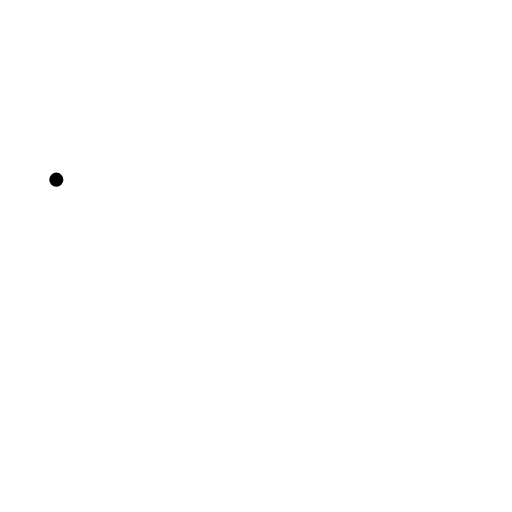
t = 0.00 s
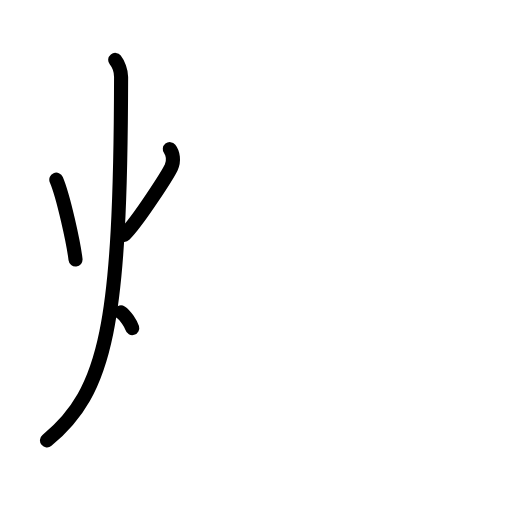
t = 3.20 s
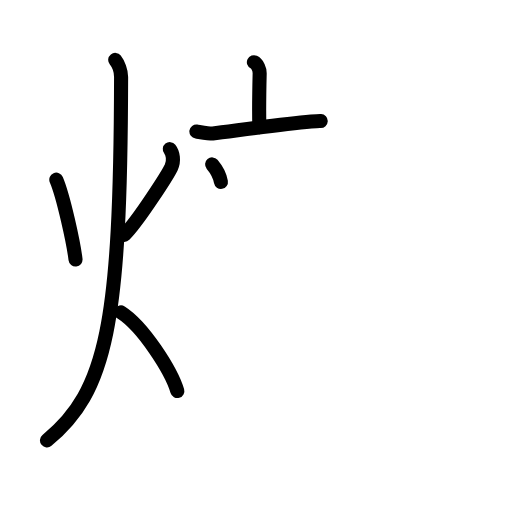
t = 6.40 s
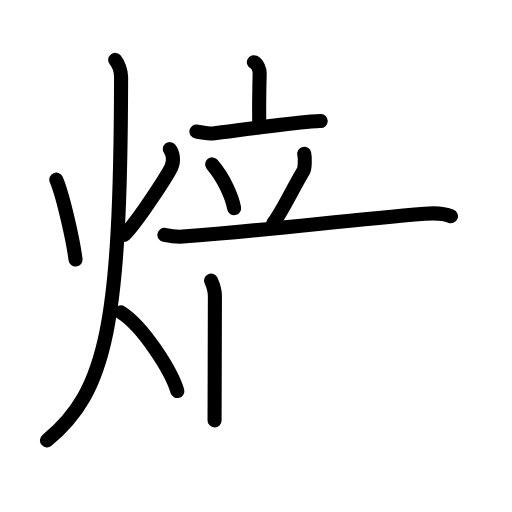
t = 9.60 s
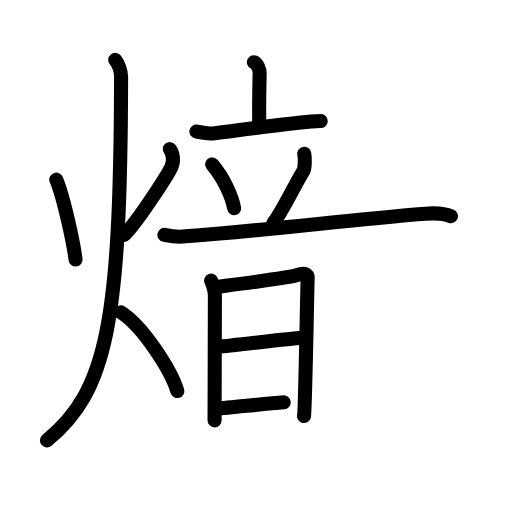
t = 12.80 s
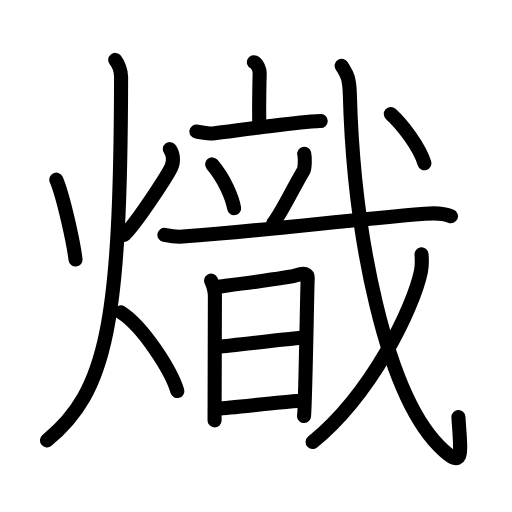
t = 16.00 s

The animated SVG that drew these frames (rendered in a browser with its animation timeline set to each time). Animation: 44 SMIL elements (animate=44); one cycle of 16.00 s.

<?xml version="1.0" encoding="UTF-8"?>
<!--
AniKanjiVG is licensed by CC-BY-SA Paul C. Sommerhoff (https://bitbucket.org/sommerhoff/anikanjivg).
AniKanjiVG uses KanjiVG which is licensed by CC-BY-SA Ulrich Apel (http://kanjivg.tagaini.net).
See also http://creativecommons.org/licenses/by-sa/3.0/
-->
<svg xmlns:kvg='http://kanjivg.tagaini.net' xmlns='http://www.w3.org/2000/svg' width='109' height='109' viewBox='0 0 109 109' style='fill:none;stroke:#000000;stroke-width:3;stroke-linecap:round;stroke-linejoin:round;' id="kvg:kanji_071be"><g id="kvg:071be" kvg:element="熾"><g id="kvg:071be-g1" kvg:element="火" kvg:position="left" kvg:radical="general"><path id="kvg:071be-s1" kvg:type="㇔" d="M11.99,38.25c1.5,3.52,3.68,13.48,4.09,17"><animate attributeName="d" begin="0.0s" dur="1.0s" from="M11.99,38.25C11.99,38.25,11.99,38.25,11.99,38.25" to="M11.99,38.25c1.5,3.52,3.68,13.48,4.09,17" />
</path>
<path id="kvg:071be-s2" kvg:type="㇒" d="M36.15,31.75c0.68,0.86,0.94,2.5,0.32,3.84s-6.91,11.3-10,14.41"><animate attributeName="d" begin="1.0s" dur="1.0s" from="M36.15,31.75C36.15,31.75,36.15,31.75,36.15,31.75" to="M36.15,31.75c0.68,0.86,0.94,2.5,0.32,3.84s-6.91,11.3-10,14.41" />
<animate attributeName="d" begin="0s" dur="1.0s" from="M-100,-100" to="M-100,-100" />
</path>
<path id="kvg:071be-s3" kvg:type="㇒" d="M24.53,12.75c0.63,0.79,1.26,2.35,1.25,3.67C25.66,68.92,22.75,83.25,10,93.75"><animate attributeName="d" begin="2.0s" dur="0.5s" from="M24.53,12.75C24.53,12.75,24.53,12.75,24.53,12.75" to="M24.53,12.75c0.63,0.79,1.26,2.35,1.25,3.67" />
<animate attributeName="d" begin="2.5s" dur="0.5s" from="M24.53,12.75c0.63,0.79,1.26,2.35,1.25,3.67c0,0,0,0,0,0,0" to="M24.53,12.75c0.63,0.79,1.26,2.35,1.25,3.67C25.66,68.92,22.75,83.25,10,93.75" />
<animate attributeName="d" begin="0s" dur="2.0s" from="M-100,-100" to="M-100,-100" />
</path>
<path id="kvg:071be-s4" kvg:type="㇔/㇏" d="M25.75,66.5c4.75,3,10.75,12.5,12,16.75"><animate attributeName="d" begin="3.0s" dur="1.0s" from="M25.75,66.5C25.75,66.5,25.75,66.5,25.75,66.5" to="M25.75,66.5c4.75,3,10.75,12.5,12,16.75" />
<animate attributeName="d" begin="0s" dur="3.0s" from="M-100,-100" to="M-100,-100" />
</path>
</g>
<g id="kvg:071be-g2" kvg:element="音" kvg:part="1" kvg:position="right"><g id="kvg:071be-g3" kvg:position="top"><g id="kvg:071be-g4" kvg:element="立"><path id="kvg:071be-s5" kvg:type="㇑a" d="M54.05,13.25c0.78,0.37,1.25,1.51,1.23,2.39c-0.08,3.36-0.15,8.57-0.06,11.42"><animate attributeName="d" begin="4.0s" dur="0.5s" from="M54.05,13.25C54.05,13.25,54.05,13.25,54.05,13.25" to="M54.05,13.25c0.78,0.37,1.25,1.51,1.23,2.39" />
<animate attributeName="d" begin="4.5s" dur="0.5s" from="M54.05,13.25c0.78,0.37,1.25,1.51,1.23,2.39c0,0,0,0,0,0,0" to="M54.05,13.25c0.78,0.37,1.25,1.51,1.23,2.39c-0.08,3.36-0.15,8.57-0.06,11.42" />
<animate attributeName="d" begin="0s" dur="4.0s" from="M-100,-100" to="M-100,-100" />
</path>
<path id="kvg:071be-s6" kvg:type="㇐" d="M41.81,28c0.59,0.08,2.91,0.48,3.49,0.42C49,28,59.25,26.5,66.25,25.88c0.97-0.09,1.54-0.14,2.03-0.12"><animate attributeName="d" begin="5.0s" dur="0.3333333333333333s" from="M41.81,28C41.81,28,41.81,28,41.81,28" to="M41.81,28c0.59,0.08,2.91,0.48,3.49,0.42" />
<animate attributeName="d" begin="5.333333333333333s" dur="0.3333333333333333s" from="M41.81,28c0.59,0.08,2.91,0.48,3.49,0.42c0,0,0,0,0,0,0" to="M41.81,28c0.59,0.08,2.91,0.48,3.49,0.42C49,28,59.25,26.5,66.25,25.88" />
<animate attributeName="d" begin="5.666666666666667s" dur="0.3333333333333333s" from="M41.81,28c0.59,0.08,2.91,0.48,3.49,0.42C49,28,59.25,26.5,66.25,25.88c0,0,0,0,0,0,0" to="M41.81,28c0.59,0.08,2.91,0.48,3.49,0.42C49,28,59.25,26.5,66.25,25.88c0.97-0.09,1.54-0.14,2.03-0.12" />
<animate attributeName="d" begin="0s" dur="5.0s" from="M-100,-100" to="M-100,-100" />
</path>
<path id="kvg:071be-s7" kvg:type="㇔" d="M45.16,35c2.68,3.15,4.29,7.1,4.68,9.31"><animate attributeName="d" begin="6.0s" dur="1.0s" from="M45.16,35C45.16,35,45.16,35,45.16,35" to="M45.16,35c2.68,3.15,4.29,7.1,4.68,9.31" />
<animate attributeName="d" begin="0s" dur="6.0s" from="M-100,-100" to="M-100,-100" />
</path>
<path id="kvg:071be-s8" kvg:type="㇒" d="M64.77,32.75c0.23,1,0.1,3.16-0.13,3.55c-2.64,4.45-4.69,8.98-6.47,11.2"><animate attributeName="d" begin="7.0s" dur="0.5s" from="M64.77,32.75C64.77,32.75,64.77,32.75,64.77,32.75" to="M64.77,32.75c0.23,1,0.1,3.16-0.13,3.55" />
<animate attributeName="d" begin="7.5s" dur="0.5s" from="M64.77,32.75c0.23,1,0.1,3.16-0.13,3.55c0,0,0,0,0,0,0" to="M64.77,32.75c0.23,1,0.1,3.16-0.13,3.55c-2.64,4.45-4.69,8.98-6.47,11.2" />
<animate attributeName="d" begin="0s" dur="7.0s" from="M-100,-100" to="M-100,-100" />
</path>
<g id="kvg:071be-g5" kvg:element="戈" kvg:part="1"><g id="kvg:071be-g6" kvg:element="弋" kvg:part="1"><path id="kvg:071be-s9" kvg:type="㇐" d="M35,50c1.2,0.25,2.67,0.47,3.88,0.37c21.06-1.63,33.38-3.38,51.6-4.87c2.03-0.17,4.3,0,5.52,0.54"><animate attributeName="d" begin="8.0s" dur="0.3333333333333333s" from="M35,50C35,50,35,50,35,50" to="M35,50c1.2,0.25,2.67,0.47,3.88,0.37" />
<animate attributeName="d" begin="8.333333333333334s" dur="0.3333333333333333s" from="M35,50c1.2,0.25,2.67,0.47,3.88,0.37c0,0,0,0,0,0,0" to="M35,50c1.2,0.25,2.67,0.47,3.88,0.37c21.06-1.63,33.38-3.38,51.6-4.87" />
<animate attributeName="d" begin="8.666666666666666s" dur="0.3333333333333333s" from="M35,50c1.2,0.25,2.67,0.47,3.88,0.37c21.06-1.63,33.38-3.38,51.6-4.87c0,0,0,0,0,0,0" to="M35,50c1.2,0.25,2.67,0.47,3.88,0.37c21.06-1.63,33.38-3.38,51.6-4.87c2.03-0.17,4.3,0,5.52,0.54" />
<animate attributeName="d" begin="0s" dur="8.0s" from="M-100,-100" to="M-100,-100" />
</path>
</g>
</g>
</g>
<g id="kvg:071be-g7" kvg:element="音" kvg:part="2"><g id="kvg:071be-g8" kvg:element="日" kvg:position="bottom"><path id="kvg:071be-s10" kvg:type="㇑" d="M44.94,59.73c0.31,0.69,0.81,2.3,0.81,3.25c0,0.95-0.07,25.57-0.07,26.52"><animate attributeName="d" begin="9.0s" dur="0.5s" from="M44.94,59.73C44.94,59.73,44.94,59.73,44.94,59.73" to="M44.94,59.73c0.31,0.69,0.81,2.3,0.81,3.25" />
<animate attributeName="d" begin="9.5s" dur="0.5s" from="M44.94,59.73c0.31,0.69,0.81,2.3,0.81,3.25c0,0,0,0,0,0,0" to="M44.94,59.73c0.31,0.69,0.81,2.3,0.81,3.25c0,0.95-0.07,25.57-0.07,26.52" />
<animate attributeName="d" begin="0s" dur="9.0s" from="M-100,-100" to="M-100,-100" />
</path>
<path id="kvg:071be-s11" kvg:type="㇕a" d="M46.28,61.05c1.78-0.24,15.35-1.88,16.92-2.46c1.57-0.58,2.4-0.29,2.3,0.9c-0.1,1.19-0.51,27.92-0.78,29.08"><animate attributeName="d" begin="10.0s" dur="0.3333333333333333s" from="M46.28,61.05C46.28,61.05,46.28,61.05,46.28,61.05" to="M46.28,61.05c1.78-0.24,15.35-1.88,16.92-2.46" />
<animate attributeName="d" begin="10.333333333333334s" dur="0.3333333333333333s" from="M46.28,61.05c1.78-0.24,15.35-1.88,16.92-2.46c0,0,0,0,0,0,0" to="M46.28,61.05c1.78-0.24,15.35-1.88,16.92-2.46c1.57-0.58,2.4-0.29,2.3,0.9" />
<animate attributeName="d" begin="10.666666666666666s" dur="0.3333333333333333s" from="M46.28,61.05c1.78-0.24,15.35-1.88,16.92-2.46c1.57-0.58,2.4-0.29,2.3,0.9c0,0,0,0,0,0,0" to="M46.28,61.05c1.78-0.24,15.35-1.88,16.92-2.46c1.57-0.58,2.4-0.29,2.3,0.9c-0.1,1.19-0.51,27.92-0.78,29.08" />
<animate attributeName="d" begin="0s" dur="10.0s" from="M-100,-100" to="M-100,-100" />
</path>
<path id="kvg:071be-s12" kvg:type="㇐a" d="M46.59,73.81c2.4-0.17,14.83-1.73,17.54-1.92"><animate attributeName="d" begin="11.0s" dur="1.0s" from="M46.59,73.81C46.59,73.81,46.59,73.81,46.59,73.81" to="M46.59,73.81c2.4-0.17,14.83-1.73,17.54-1.92" />
<animate attributeName="d" begin="0s" dur="11.0s" from="M-100,-100" to="M-100,-100" />
</path>
<path id="kvg:071be-s13" kvg:type="㇐a" d="M46.28,87c3.55-0.25,13.06-1.37,17.65-1.69"><animate attributeName="d" begin="12.0s" dur="1.0s" from="M46.28,87C46.28,87,46.28,87,46.28,87" to="M46.28,87c3.55-0.25,13.06-1.37,17.65-1.69" />
<animate attributeName="d" begin="0s" dur="12.0s" from="M-100,-100" to="M-100,-100" />
</path>
</g>
</g>
</g>
<g id="kvg:071be-g9" kvg:element="戈" kvg:part="2"><g id="kvg:071be-g10" kvg:element="弋" kvg:part="2"><path id="kvg:071be-s14" kvg:type="㇂" d="M72.74,14c1.07,1.79,1.63,2.28,1.74,6.15c0.8,29.46,7.59,64.8,20.03,75.81c4.23,3.75,3.61,0.77,3.08-7.17"><animate attributeName="d" begin="13.0s" dur="0.3333333333333333s" from="M72.74,14C72.74,14,72.74,14,72.74,14" to="M72.74,14c1.07,1.79,1.63,2.28,1.74,6.15" />
<animate attributeName="d" begin="13.333333333333334s" dur="0.3333333333333333s" from="M72.74,14c1.07,1.79,1.63,2.28,1.74,6.15c0,0,0,0,0,0,0" to="M72.74,14c1.07,1.79,1.63,2.28,1.74,6.15c0.8,29.46,7.59,64.8,20.03,75.81" />
<animate attributeName="d" begin="13.666666666666666s" dur="0.3333333333333333s" from="M72.74,14c1.07,1.79,1.63,2.28,1.74,6.15c0.8,29.46,7.59,64.8,20.03,75.81c0,0,0,0,0,0,0" to="M72.74,14c1.07,1.79,1.63,2.28,1.74,6.15c0.8,29.46,7.59,64.8,20.03,75.81c4.23,3.75,3.61,0.77,3.08-7.17" />
<animate attributeName="d" begin="0s" dur="13.0s" from="M-100,-100" to="M-100,-100" />
</path>
</g>
<g id="kvg:071be-g11" kvg:element="丿"><path id="kvg:071be-s15" kvg:type="㇒" d="M89.74,54.15c0.07,0.91,0.14,2.35-0.13,3.65c-1.61,7.7-10.37,25.96-23.05,36.31"><animate attributeName="d" begin="14.0s" dur="0.5s" from="M89.74,54.15C89.74,54.15,89.74,54.15,89.74,54.15" to="M89.74,54.15c0.07,0.91,0.14,2.35-0.13,3.65" />
<animate attributeName="d" begin="14.5s" dur="0.5s" from="M89.74,54.15c0.07,0.91,0.14,2.35-0.13,3.65c0,0,0,0,0,0,0" to="M89.74,54.15c0.07,0.91,0.14,2.35-0.13,3.65c-1.61,7.7-10.37,25.96-23.05,36.31" />
<animate attributeName="d" begin="0s" dur="14.0s" from="M-100,-100" to="M-100,-100" />
</path>
</g>
<g id="kvg:071be-g12" kvg:element="弋" kvg:part="3"><g id="kvg:071be-g13" kvg:element="丶"><path id="kvg:071be-s16" kvg:type="㇔" d="M83.2,24.26c2.33,2.1,6.07,6.9,7.16,10.5"><animate attributeName="d" begin="15.0s" dur="1.0s" from="M83.2,24.26C83.2,24.26,83.2,24.26,83.2,24.26" to="M83.2,24.26c2.33,2.1,6.07,6.9,7.16,10.5" />
<animate attributeName="d" begin="0s" dur="15.0s" from="M-100,-100" to="M-100,-100" />
</path>
</g>
</g>
</g>
</g>
</g>
</svg>
